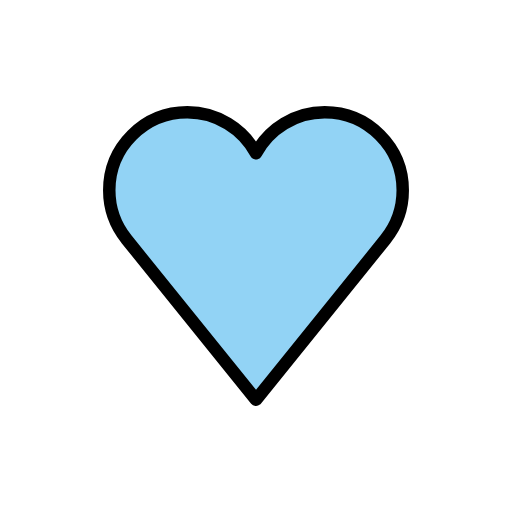
t = 0.00 s
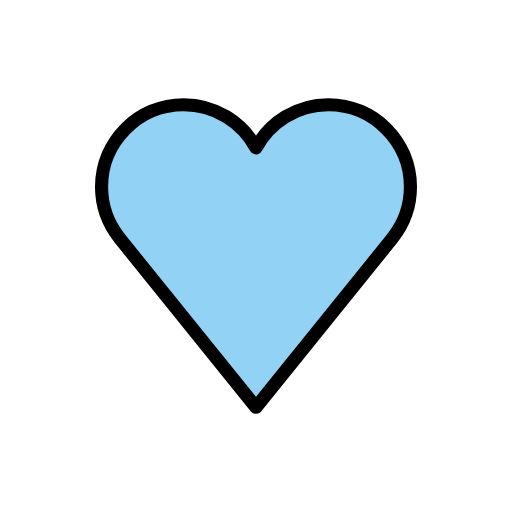
t = 0.36 s
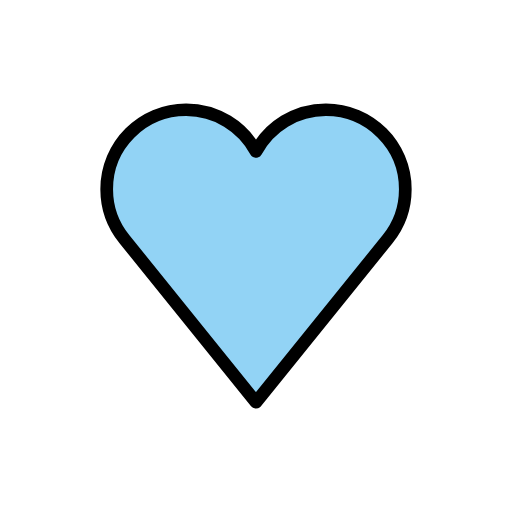
t = 0.84 s
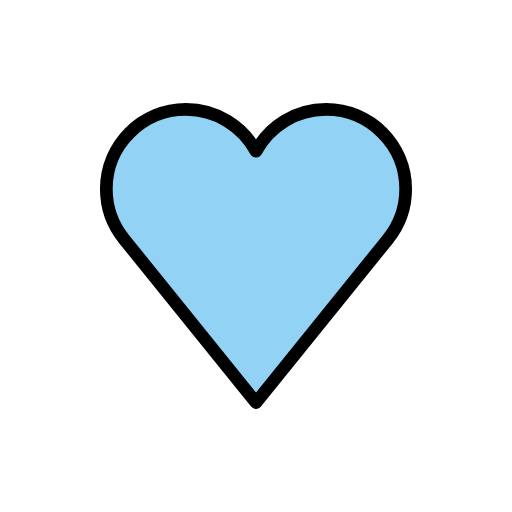
t = 1.20 s
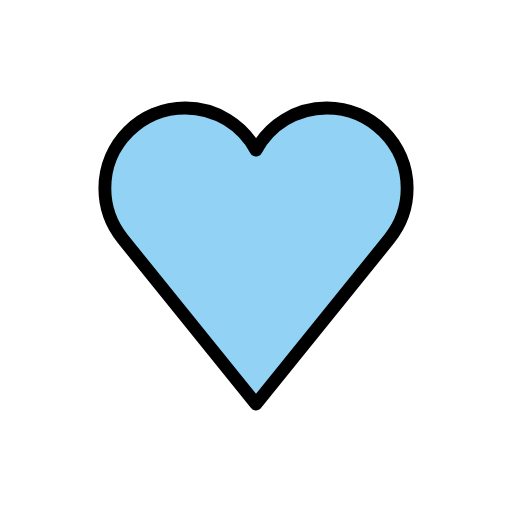
t = 1.56 s
t = 2.04 s: frame unchanged from t = 0.00 s, image omitted

The animated SVG that drew these frames (rendered in a browser with its animation timeline set to each time). Animation: 1 SMIL element (animateTransform=1); one cycle of 2.40 s, repeats indefinitely.

<?xml version='1.0' encoding='utf-8'?>
<svg xmlns="http://www.w3.org/2000/svg" id="emoji" viewBox="-5 -5 82 82" width="200" height="200" role="img">
  <title>OpenMoji: light blue heart</title><g transform="translate(36 36)"><g><g transform="translate(-36 -36)"><g id="color">
    <path fill="#92d3f5" d="m59.5,25.4802c0-6.9036-5.5964-12.5-12.5-12.5-4.7533,0-8.8861,2.6536-11,6.5598-2.1139-3.9062-6.2467-6.5598-11-6.5598-6.9036,0-12.5,5.5964-12.5,12.5,0,2.9699,1.0403,5.6942,2.7703,7.8387l-.0043.0034,20.734,25.6976,20.7339-25.6975-.0043-.0034c1.7301-2.1446,2.7704-4.8689,2.7704-7.8388Z" />
  </g>
  <g id="line">
    <path fill="none" stroke="#000" stroke-linejoin="round" stroke-width="2" d="m59.5,25.4802c0-6.9036-5.5964-12.5-12.5-12.5-4.7533,0-8.8861,2.6536-11,6.5598-2.1139-3.9062-6.2467-6.5598-11-6.5598-6.9036,0-12.5,5.5964-12.5,12.5,0,2.9699,1.0403,5.6942,2.7703,7.8387l-.0043.0034,20.734,25.6976,20.7339-25.6975-.0043-.0034c1.7301-2.1446,2.7704-4.8689,2.7704-7.8388Z" />
  </g>
</g><animateTransform attributeName="transform" type="scale" values="1;1.07;1;1.04;1;1" dur="2.4s" repeatCount="indefinite" /></g></g></svg>
